Image classification data set "dataset-glomeruli" (fauzanaqil/combination-deep-transfer-learning on GitHub). Class labels (3): focal, normal, sclerosed.

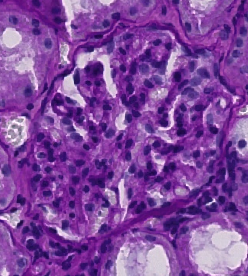
Label: normal

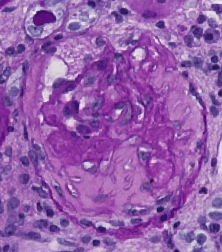
Label: focal

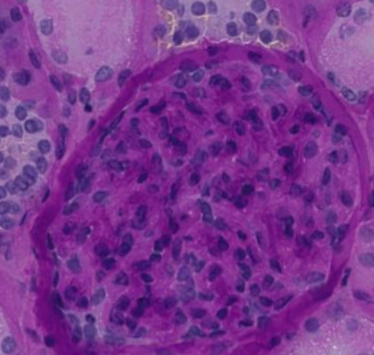
Label: focal

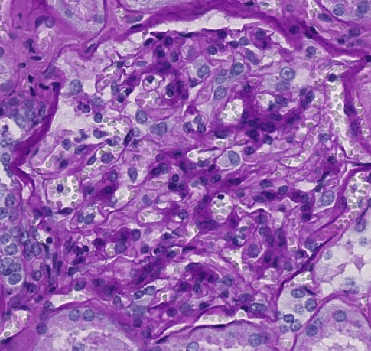
Label: sclerosed

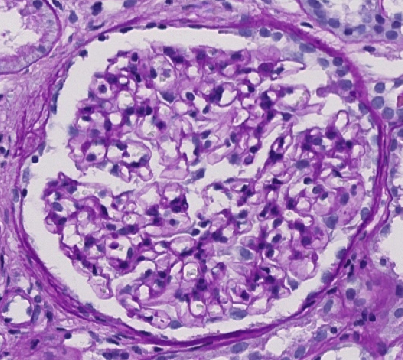
Label: normal

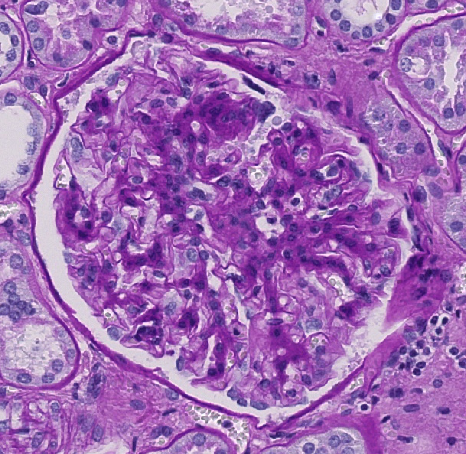
Label: sclerosed
